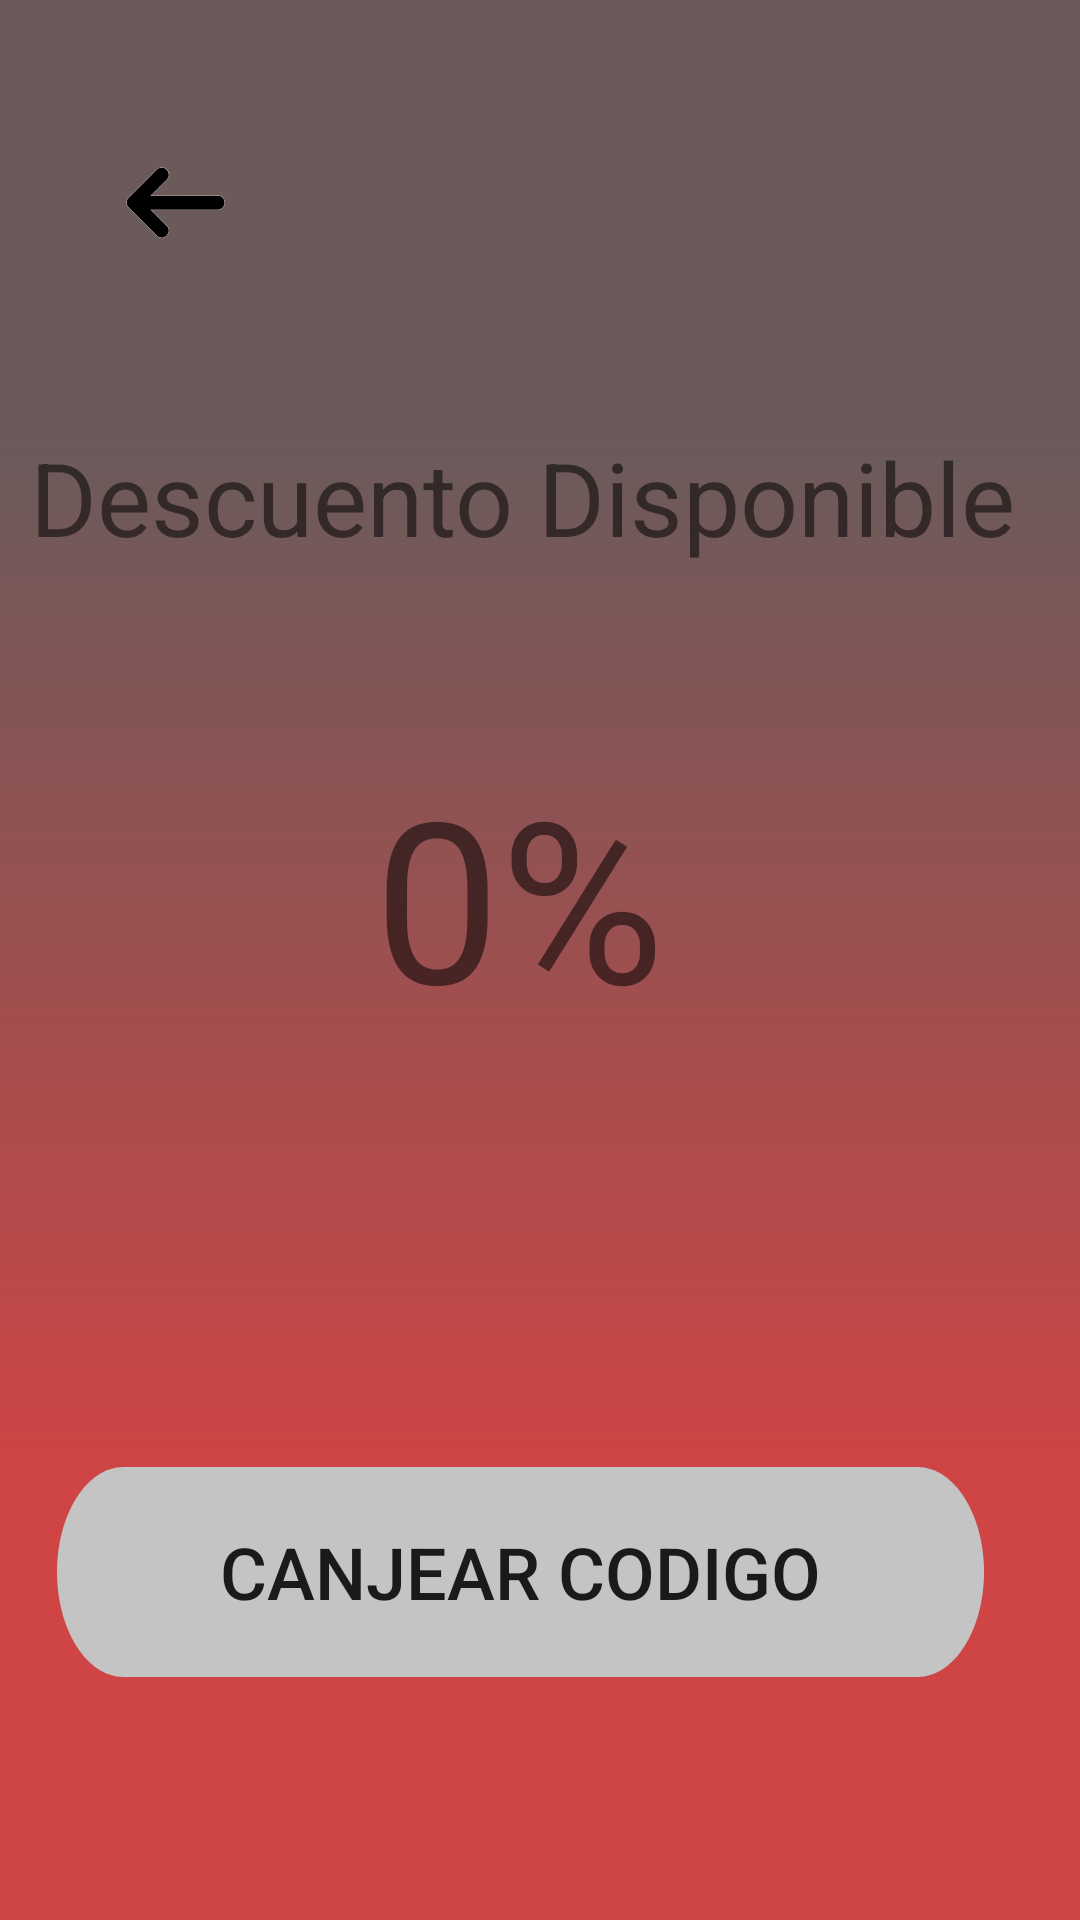

Reconstruct the res/layout file that produces this screen, plus the resources it refers to.
<!-- AndroidManifest.xml: application theme AppTheme -->
<!-- res/layout/activity_descuento.xml -->
<?xml version="1.0" encoding="utf-8"?>
<RelativeLayout xmlns:android="http://schemas.android.com/apk/res/android"
    xmlns:app="http://schemas.android.com/apk/res-auto"
    android:id="@+id/frame_saldo"
    android:layout_width="match_parent"
    android:layout_height="match_parent"
    android:background="@drawable/frame_splash_creen">

    <ImageView
        android:id="@+id/image_atras_saldo"
        android:layout_width="66dp"
        android:layout_height="67dp"
        android:layout_alignParentStart="true"
        android:layout_alignParentLeft="false"
        android:layout_alignParentTop="false"
        android:layout_alignParentEnd="true"
        android:layout_alignParentRight="false"
        android:layout_alignParentBottom="false"
        android:layout_marginStart="42dp"
        android:layout_marginLeft="42dp"
        android:layout_marginTop="34dp"
        android:layout_marginEnd="285dp"
        android:layout_marginRight="285dp"
        android:layout_marginBottom="684dp"
        app:srcCompat="@drawable/icono_atras" />

    <TextView
        android:id="@+id/text_descuento"
        android:layout_width="wrap_content"
        android:layout_height="137dp"
        android:layout_alignParentStart="true"
        android:layout_alignParentLeft="false"
        android:layout_alignParentTop="false"
        android:layout_alignParentEnd="true"
        android:layout_alignParentRight="false"
        android:layout_alignParentBottom="false"
        android:layout_marginStart="31dp"
        android:layout_marginLeft="105dp"
        android:layout_marginTop="230dp"
        android:layout_marginEnd="45dp"
        android:layout_marginRight="45dp"
        android:layout_marginBottom="273dp"
        android:gravity="center"
        android:text="@string/text_euros"
        android:textSize="75sp" />

    <Button
        android:id="@+id/button_canjear_codigo"
        android:layout_width="342dp"
        android:layout_height="70dp"
        android:layout_alignParentStart="true"
        android:layout_alignParentLeft="false"
        android:layout_alignParentTop="false"
        android:layout_alignParentEnd="true"
        android:layout_alignParentRight="false"
        android:layout_alignParentBottom="false"
        android:layout_marginStart="19dp"
        android:layout_marginLeft="14dp"
        android:layout_marginTop="489dp"
        android:layout_marginEnd="32dp"
        android:layout_marginRight="32dp"
        android:layout_marginBottom="226dp"
        android:background="@drawable/frame_input"
        android:text="@string/boton_canjear_codigo"
        android:textSize="24sp" />

    <TextView
        android:id="@+id/text_descuento_disponible"
        android:layout_width="333dp"
        android:layout_height="wrap_content"
        android:layout_alignParentStart="true"
        android:layout_alignParentLeft="false"
        android:layout_alignParentTop="false"
        android:layout_alignParentEnd="true"
        android:layout_alignParentRight="false"
        android:layout_alignParentBottom="false"
        android:layout_marginStart="10dp"
        android:layout_marginLeft="10dp"
        android:layout_marginTop="143dp"
        android:layout_marginEnd="17dp"
        android:layout_marginRight="14dp"
        android:layout_marginBottom="431dp"
        android:text="@string/text_saldo_disponible"
        android:textSize="34sp" />
</RelativeLayout>
<!-- resources referenced by this layout -->
<resources>
  <!-- drawable frame_input (drawable) -->
  <?xml version="1.0" encoding="utf-8"?>
  <vector
      xmlns:android="http://schemas.android.com/apk/res/android"
      xmlns:aapt="http://schemas.android.com/aapt"
      android:width="160dp"
      android:height="23dp"
      android:viewportWidth="160"
      android:viewportHeight="23"
      >
  
      <group>
  
          <clip-path
              android:pathData="M11.5 0H148.5C154.851 0 160 5.14873 160 11.5C160 17.8513 154.851 23 148.5 23H11.5C5.14873 23 0 17.8513 0 11.5C0 5.14873 5.14873 0 11.5 0Z"
              />
  
          <path
              android:pathData="M0 0V23H160V0"
              android:fillColor="#C4C4C4"
              />
  
      </group>
  
  </vector>
  <!-- drawable frame_splash_creen (drawable) -->
  <?xml version="1.0" encoding="utf-8"?>
  <vector
      xmlns:android="http://schemas.android.com/apk/res/android"
      xmlns:aapt="http://schemas.android.com/aapt"
      android:width="209dp"
      android:height="388dp"
      android:viewportWidth="209"
      android:viewportHeight="388"
      >
  
      <group>
  
          <clip-path
              android:pathData="M0 0H209V388H0V0Z"
              />
  
          <path
              android:pathData="M0 0V388H209V0"
              android:fillColor="#CF4444"
              />
  
          <group
              android:translateX="1"
              android:translateY="0"
              android:pivotX="104.5"
              android:pivotY="194"
              android:scaleX="2"
              android:scaleY="2"
              android:rotation="90"
              >
  
              <path
                  android:pathData="M0 0V388H209V0"
                  >
  
                  <aapt:attr name="android:fillColor">
  
                      <gradient
                          android:type="linear"
                          android:startX="52.25"
                          android:startY="194"
                          android:endX="156.75"
                          android:endY="194"
                          >
  
                          <item
                              android:color="#6A5A5A"
                              android:offset="0"
                              />
  
                          <item
                              android:color="#00FFFFFF"
                              android:offset="1"
                              />
  
                      </gradient>
  
                  </aapt:attr>
  
              </path>
  
          </group>
  
      </group>
  
  </vector>
  <!-- drawable icono_atras: png bitmap (drawable, 5020 bytes) -->
  <string name="boton_canjear_codigo">Canjear Codigo</string>
  <string name="text_euros">0%</string>
  <string name="text_saldo_disponible">Descuento Disponible</string>
  <style name="AppTheme" parent="Theme.AppCompat.Light.DarkActionBar">
          
          <item name="colorPrimary">@color/colorPrimary</item>
          <item name="colorPrimaryDark">@color/colorPrimaryDark</item>
          <item name="colorAccent">@color/colorAccent</item>
      </style>
  <!-- not gathered from this repository: default colours our renderer supplied (Android Studio template values) -->
  <color name="colorPrimary">#FF6200EE</color>
  <color name="colorPrimaryDark">#FF3700B3</color>
  <color name="colorAccent">#FF03DAC5</color>
</resources>
